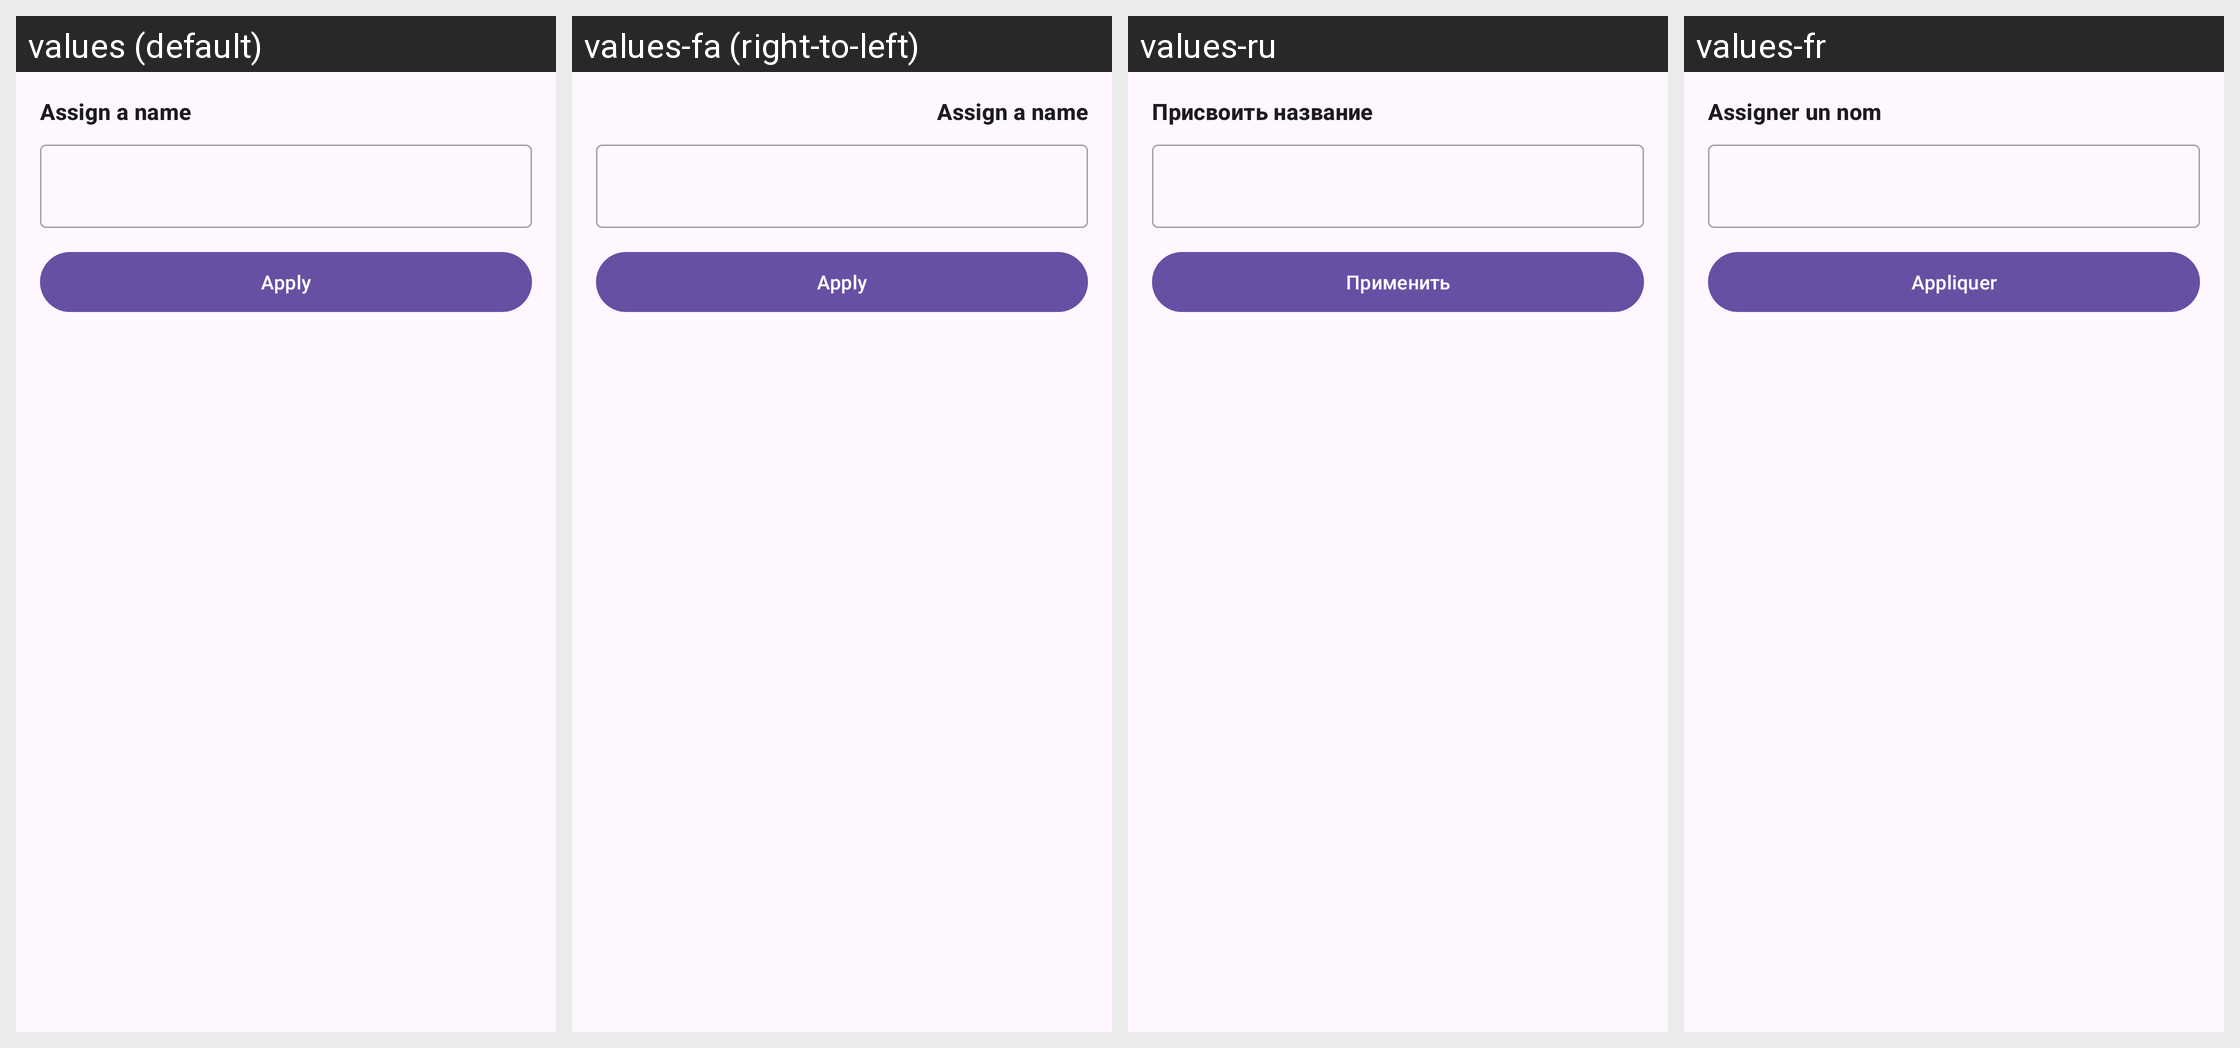

For this localized Android screen grid, give each drawn string resource with its value in every locale shown.
Android screen res/layout/fragment_barcode_name_modal_bottom_sheet.xml rendered under 4 locales, left to right: values (default), values-fa (right-to-left), values-ru, values-fr. Device: Nexus 5 (rendered at 1080×1920; each locale shown at half size, 540×960, under a caption strip naming it); theme SplashScreenTheme.
Other locales in the repository, not shown: values-ar, values-bg, values-ca, values-de, values-eo, values-es, values-in, values-it, values-it-rIT, values-ja, values-ko, values-lt, values-ml, values-nb-rNO, values-nl, values-nn, values-pl, values-pt, values-pt-rBR, values-ro, values-sr, values-ta, values-tr, values-uk, values-zh, values-zh-rTW.
Strings drawn on this screen, with the default value and each locale's value (text and hints the layout hard-codes, and strings that could not be matched under every locale, appear in the picture but are not listed):

action_assign_a_name
  values: Assign a name
  values-fa: Assign a name  [not translated; the default value is used]
  values-ru: Присвоить название
  values-fr: Assigner un nom

apply
  values: Apply
  values-fa: Apply  [not translated; the default value is used]
  values-ru: Применить
  values-fr: Appliquer
